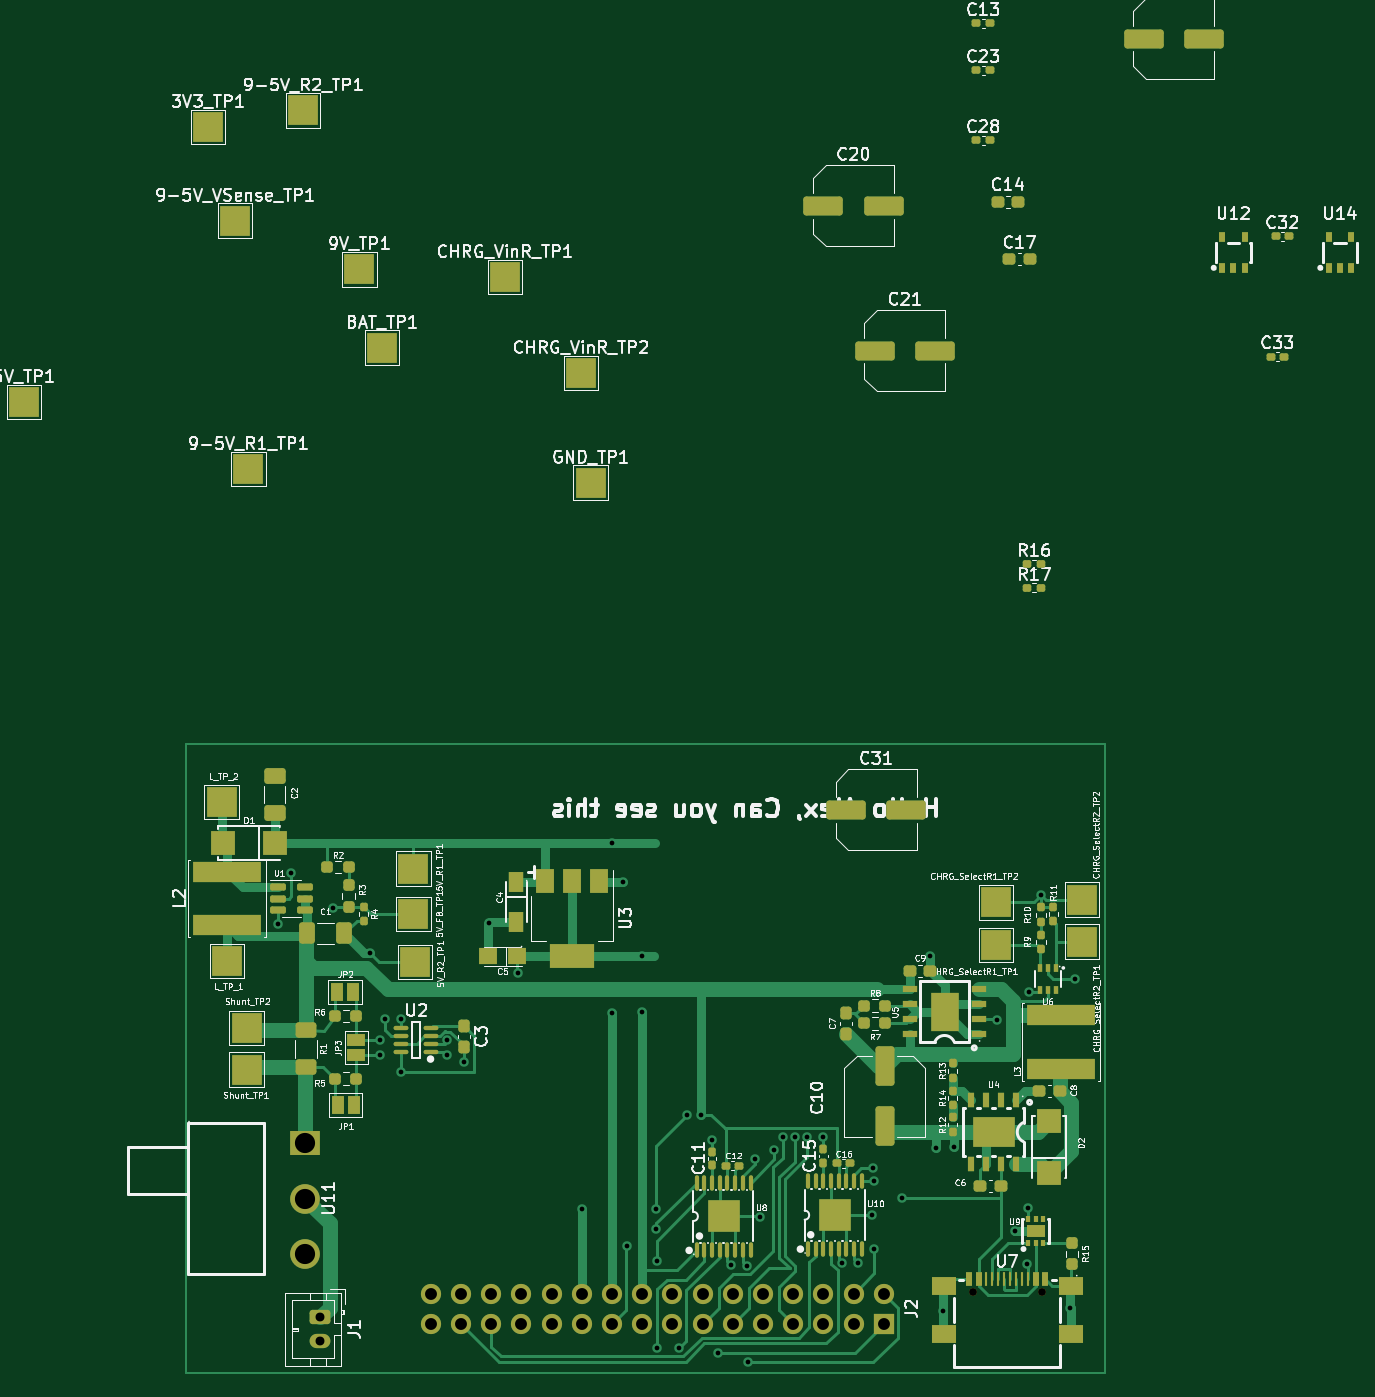
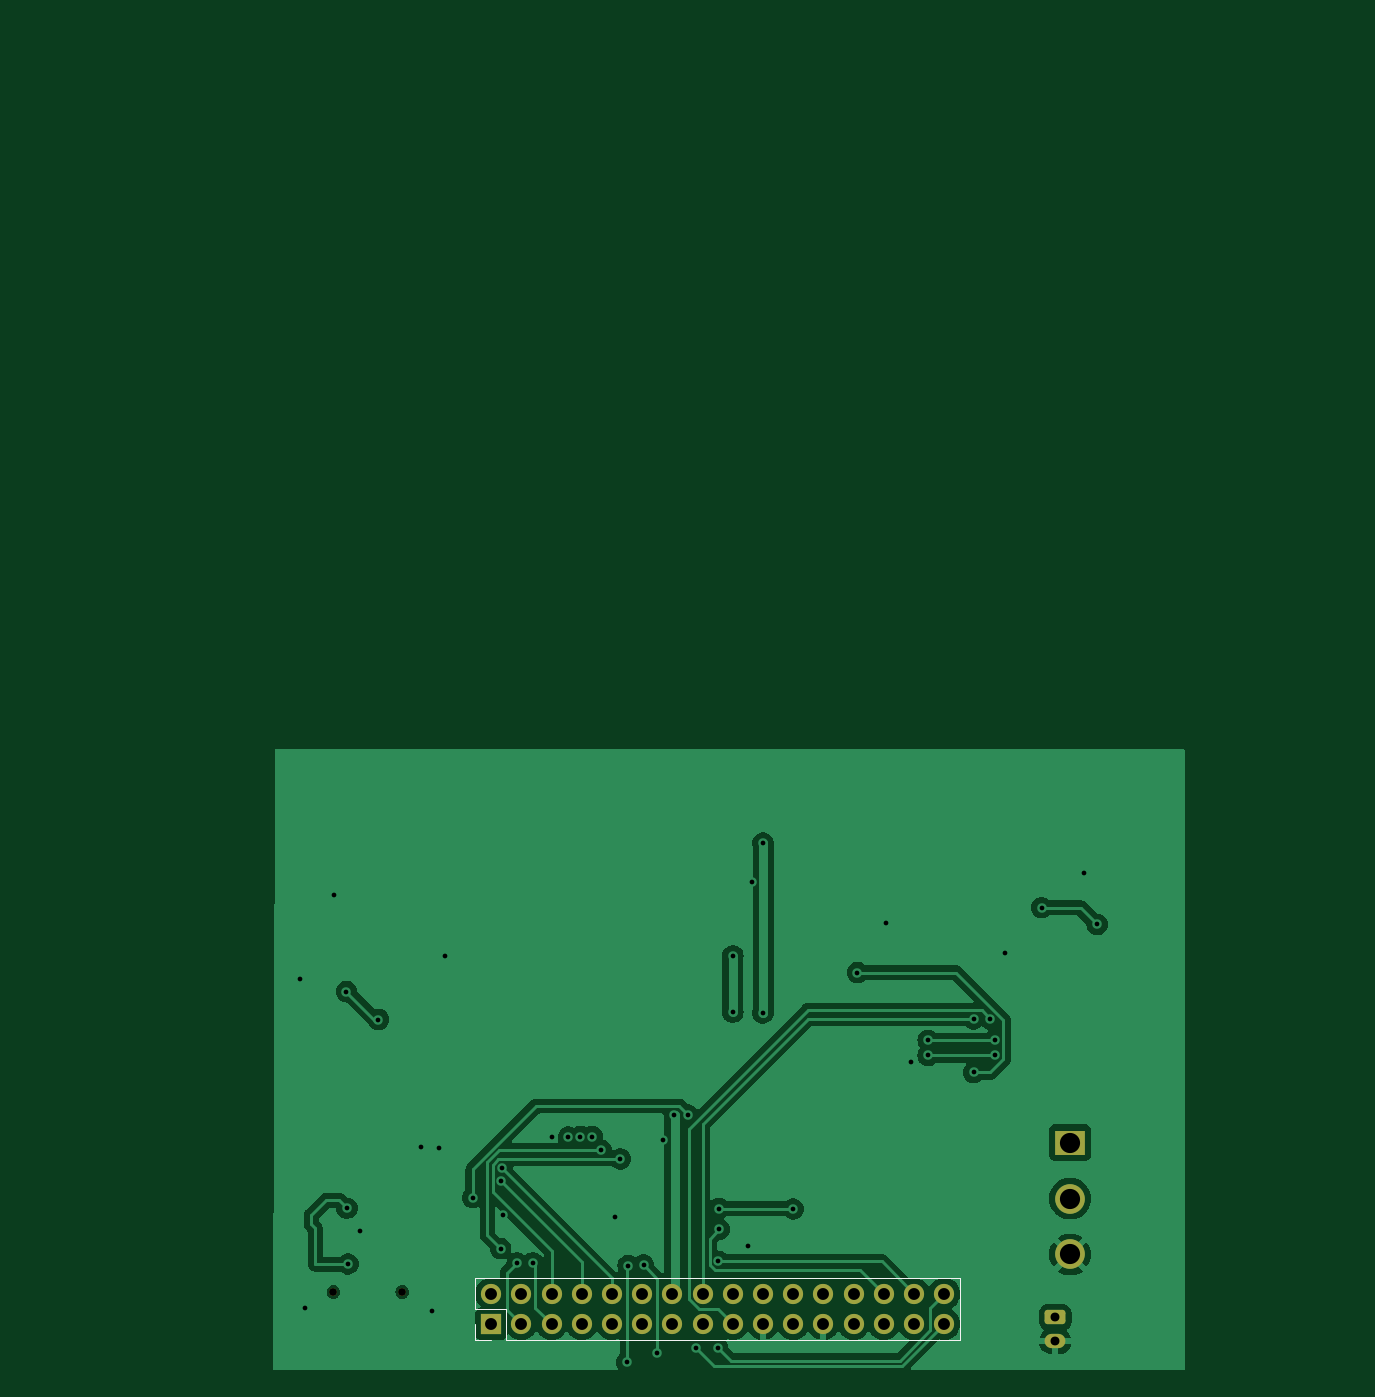
Circuit board: 12 layer files. Board 111.6 x 113.5 mm.
- bottom_copper: EEE3088F_MM_Power_Project-CuBottom.gbr (66139 bytes)
- top_copper: EEE3088F_MM_Power_Project-CuTop.gbr (48612 bytes)
- outline: EEE3088F_MM_Power_Project-EdgeCuts.gbr (445 bytes)
- bottom_mask: EEE3088F_MM_Power_Project-MaskBottom.gbr (2395 bytes)
- top_mask: EEE3088F_MM_Power_Project-MaskTop.gbr (12733 bytes)
- drill: EEE3088F_MM_Power_Project-NPTH.drl (377 bytes)
- drill: EEE3088F_MM_Power_Project-PTH.drl (1947 bytes)
- paste: EEE3088F_MM_Power_Project-PasteBottom.gbr (472 bytes)
- paste: EEE3088F_MM_Power_Project-PasteTop.gbr (9897 bytes)
- bottom_silk: EEE3088F_MM_Power_Project-SilkBottom.gbr (2855 bytes)
- top_silk: EEE3088F_MM_Power_Project-SilkTop.gbr (217858 bytes)
- inner_copper: EEE3088F_MM_Power_Project-VScore.gbr (448 bytes)

=== bottom_copper: EEE3088F_MM_Power_Project-CuBottom.gbr (66139 bytes, source omitted) ===
=== top_copper: EEE3088F_MM_Power_Project-CuTop.gbr (48612 bytes, source omitted) ===
=== outline: EEE3088F_MM_Power_Project-EdgeCuts.gbr ===
%TF.GenerationSoftware,KiCad,Pcbnew,7.0.1-0*%
%TF.CreationDate,2025-03-27T13:04:47+02:00*%
%TF.ProjectId,EEE3088F_MM_Power_Project,45454533-3038-4384-965f-4d4d5f506f77,rev?*%
%TF.SameCoordinates,Original*%
%TF.FileFunction,Profile,NP*%
%FSLAX46Y46*%
G04 Gerber Fmt 4.6, Leading zero omitted, Abs format (unit mm)*
G04 Created by KiCad (PCBNEW 7.0.1-0) date 2025-03-27 13:04:47*
%MOMM*%
%LPD*%
G01*
G04 APERTURE LIST*
G04 APERTURE END LIST*
M02*

=== bottom_mask: EEE3088F_MM_Power_Project-MaskBottom.gbr (2395 bytes, source withheld) ===
=== top_mask: EEE3088F_MM_Power_Project-MaskTop.gbr (12733 bytes, source omitted) ===
=== drill: EEE3088F_MM_Power_Project-NPTH.drl ===
M48
; DRILL file {KiCad 7.0.1-0} date 2025 March 27, Thursday 13:04:47
; FORMAT={-:-/ absolute / inch / decimal}
; #@! TF.CreationDate,2025-03-27T13:04:47+02:00
; #@! TF.GenerationSoftware,Kicad,Pcbnew,7.0.1-0
; #@! TF.FileFunction,NonPlated,1,2,NPTH
FMAT,2
INCH
; #@! TA.AperFunction,NonPlated,NPTH,ComponentDrill
T1C0.0256
%
G90
G05
T1
X6.5423Y-5.7523
X6.7699Y-5.7523
T0
M30

=== drill: EEE3088F_MM_Power_Project-PTH.drl ===
M48
; DRILL file {KiCad 7.0.1-0} date 2025 March 27, Thursday 13:04:47
; FORMAT={-:-/ absolute / inch / decimal}
; #@! TF.CreationDate,2025-03-27T13:04:47+02:00
; #@! TF.GenerationSoftware,Kicad,Pcbnew,7.0.1-0
; #@! TF.FileFunction,Plated,1,2,PTH
FMAT,2
INCH
; #@! TA.AperFunction,Plated,PTH,ViaDrill
T1C0.0157
; #@! TA.AperFunction,Plated,PTH,ComponentDrill
T2C0.0295
; #@! TA.AperFunction,Plated,PTH,ComponentDrill
T3C0.0394
; #@! TA.AperFunction,Plated,PTH,ComponentDrill
T4C0.0669
%
G90
G05
T1
X4.241Y-4.535
X4.286Y-4.365
X4.425Y-4.48
X4.545Y-4.63
X4.5803Y-4.9181
X4.5803Y-4.9681
X4.5953Y-4.8481
X4.65Y-5.025
X4.6503Y-4.8481
X4.8007Y-4.9186
X4.8007Y-4.9686
X4.857Y-4.992
X4.94Y-4.53
X5.035Y-4.695
X5.2476Y-5.477
X5.348Y-4.265
X5.348Y-4.829
X5.385Y-4.395
X5.398Y-5.601
X5.447Y-4.639
X5.447Y-4.826
X5.493Y-5.545
X5.493Y-5.476
X5.495Y-5.651
X5.498Y-5.9368
X5.5703Y-5.9368
X5.596Y-5.166
X5.641Y-5.165
X5.679Y-5.248
X5.697Y-5.954
X5.743Y-5.663
X5.794Y-5.665
X5.798Y-5.985
X5.82Y-5.312
X5.837Y-5.504
X5.883Y-5.2835
X5.9133Y-5.238
X5.9527Y-5.238
X5.992Y-5.239
X6.047Y-5.238
X6.1096Y-5.6557
X6.1615Y-5.656
X6.208Y-5.497
X6.213Y-5.341
X6.214Y-5.385
X6.216Y-5.609
X6.308Y-5.44
X6.402Y-4.64
X6.419Y-5.274
X6.445Y-5.815
X6.479Y-5.273
X6.621Y-4.85
X6.681Y-5.549
X6.7215Y-5.66
X6.725Y-5.475
X6.7272Y-4.7574
X6.769Y-4.4384
X6.865Y-5.805
X6.881Y-4.716
T2
X4.3799Y-5.8366
X4.3799Y-5.9154
T3
X4.7476Y-5.7579
X4.7476Y-5.8579
X4.8476Y-5.7579
X4.8476Y-5.8579
X4.9476Y-5.7579
X4.9476Y-5.8579
X5.0476Y-5.7579
X5.0476Y-5.8579
X5.1476Y-5.7579
X5.1476Y-5.8579
X5.2476Y-5.7579
X5.2476Y-5.8579
X5.3476Y-5.7579
X5.3476Y-5.8579
X5.4476Y-5.7579
X5.4476Y-5.8579
X5.5476Y-5.7579
X5.5476Y-5.8579
X5.6476Y-5.7579
X5.6476Y-5.8579
X5.7476Y-5.7579
X5.7476Y-5.8579
X5.8476Y-5.7579
X5.8476Y-5.8579
X5.9476Y-5.7579
X5.9476Y-5.8579
X6.0476Y-5.7579
X6.0476Y-5.8579
X6.1476Y-5.7579
X6.1476Y-5.8579
X6.2476Y-5.7579
X6.2476Y-5.8579
T4
X4.3307Y-5.2579
X4.3307Y-5.4429
X4.3307Y-5.628
T0
M30

=== paste: EEE3088F_MM_Power_Project-PasteBottom.gbr ===
%TF.GenerationSoftware,KiCad,Pcbnew,7.0.1-0*%
%TF.CreationDate,2025-03-27T13:04:47+02:00*%
%TF.ProjectId,EEE3088F_MM_Power_Project,45454533-3038-4384-965f-4d4d5f506f77,rev?*%
%TF.SameCoordinates,Original*%
%TF.FileFunction,Paste,Bot*%
%TF.FilePolarity,Positive*%
%FSLAX46Y46*%
G04 Gerber Fmt 4.6, Leading zero omitted, Abs format (unit mm)*
G04 Created by KiCad (PCBNEW 7.0.1-0) date 2025-03-27 13:04:47*
%MOMM*%
%LPD*%
G01*
G04 APERTURE LIST*
G04 APERTURE END LIST*
M02*

=== paste: EEE3088F_MM_Power_Project-PasteTop.gbr (9897 bytes, source omitted) ===
=== bottom_silk: EEE3088F_MM_Power_Project-SilkBottom.gbr (2855 bytes, source withheld) ===
=== top_silk: EEE3088F_MM_Power_Project-SilkTop.gbr (217858 bytes, source omitted) ===
=== inner_copper: EEE3088F_MM_Power_Project-VScore.gbr ===
%TF.GenerationSoftware,KiCad,Pcbnew,7.0.1-0*%
%TF.CreationDate,2025-03-27T13:04:47+02:00*%
%TF.ProjectId,EEE3088F_MM_Power_Project,45454533-3038-4384-965f-4d4d5f506f77,rev?*%
%TF.SameCoordinates,Original*%
%TF.FileFunction,Other,Comment*%
%FSLAX46Y46*%
G04 Gerber Fmt 4.6, Leading zero omitted, Abs format (unit mm)*
G04 Created by KiCad (PCBNEW 7.0.1-0) date 2025-03-27 13:04:47*
%MOMM*%
%LPD*%
G01*
G04 APERTURE LIST*
G04 APERTURE END LIST*
M02*
